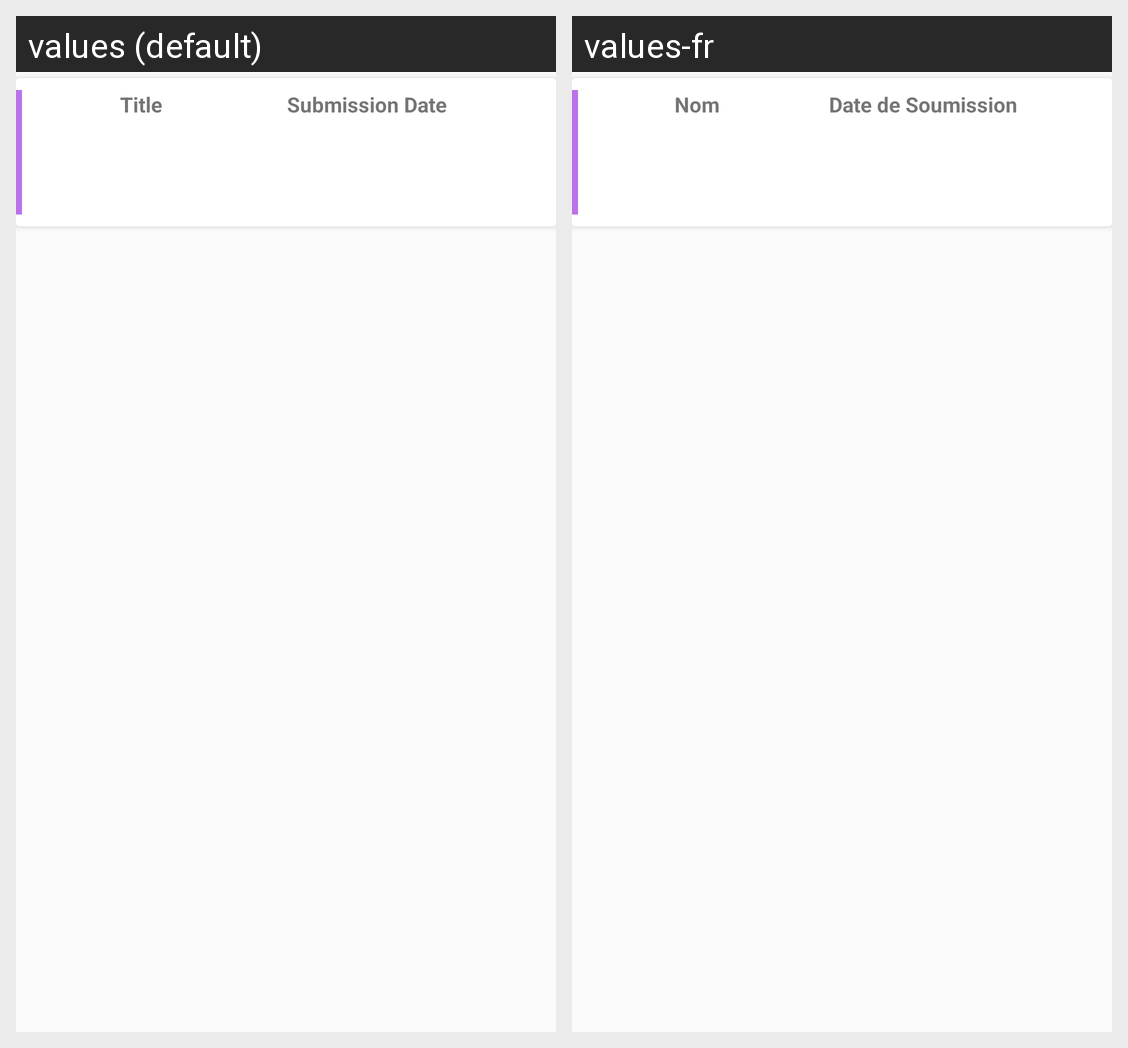

The same Android screen rendered under two of its app's locales, left to right. List the strings drawn on it with the default value and each locale's translation.
Android screen res/layout/recycle_assignment.xml rendered under 2 locales, left to right: values (default), values-fr. Device: Nexus 5 (rendered at 1080×1920; each locale shown at half size, 540×960, under a caption strip naming it); theme AppTheme.
Strings drawn on this screen, with the default value and each locale's value (text and hints the layout hard-codes, and strings that could not be matched under every locale, appear in the picture but are not listed):

title_1
  values: Title
  values-fr: Nom

submission_date
  values: Submission Date
  values-fr: Date de Soumission
